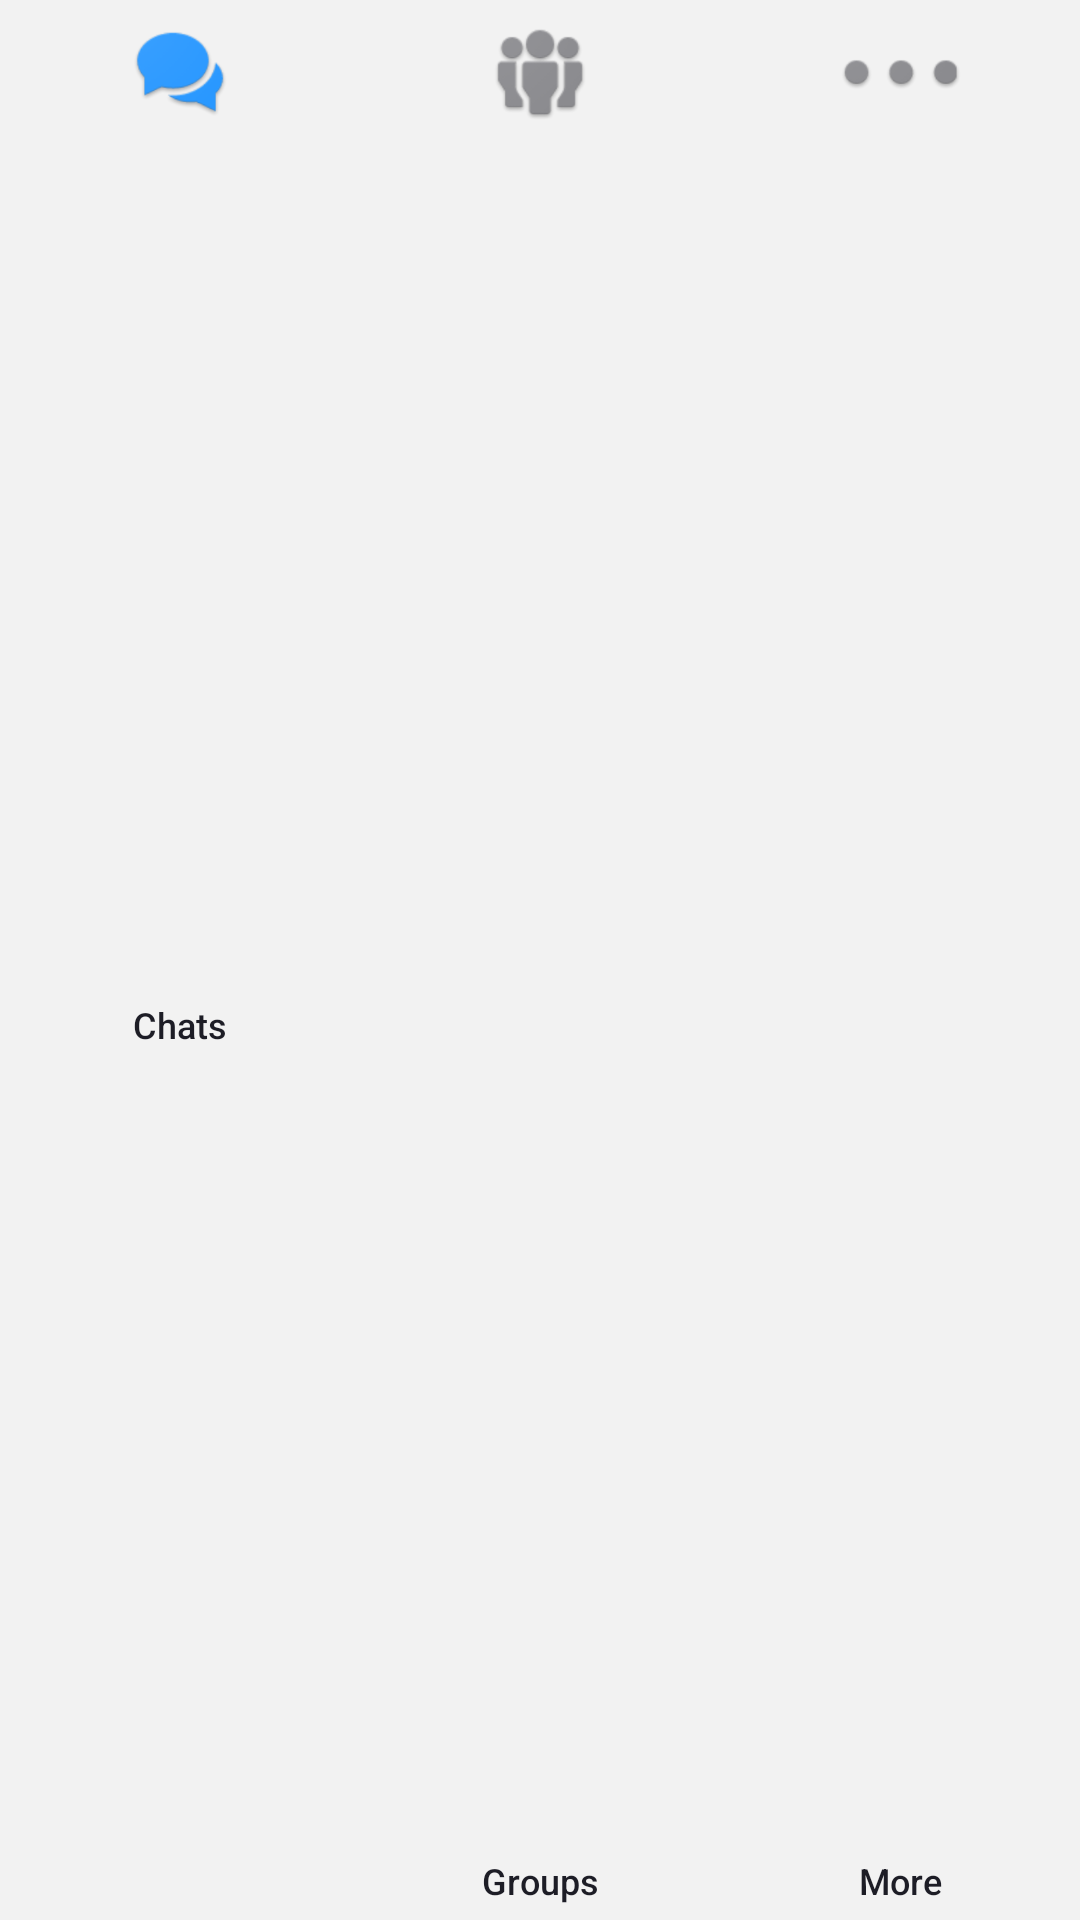

Produce the Android XML layout that renders to this screen, including the resource entries it uses.
<!-- AndroidManifest.xml: application theme AppTheme -->
<!-- res/layout/bottom_toolbar.xml -->
<?xml version="1.0" encoding="utf-8"?>
<android.support.constraint.ConstraintLayout xmlns:android="http://schemas.android.com/apk/res/android"
    xmlns:app="http://schemas.android.com/apk/res-auto"
    android:layout_width="match_parent"
    android:layout_height="70dp">

    <Button
        android:id="@+id/btn_chats"
        style="@style/Bottom_ActionBarItem"
        android:layout_width="0dp"
        android:layout_height="match_parent"
        android:drawableTop="@drawable/chat_colored_icon"
        android:text="@string/chats"
        app:layout_constraintWidth_percent="0.3333" />


    <Button
        android:id="@+id/btn_groups"
        style="@style/Bottom_ActionBarItem"
        android:layout_width="0dp"
        android:layout_height="match_parent"
        android:drawableTop="@drawable/group_uncolored_icon"
        android:gravity="center_horizontal|bottom"
        android:text="@string/groups"
        app:layout_constraintStart_toEndOf="@id/btn_chats"
        app:layout_constraintWidth_percent="0.3333" />


    <Button
        android:id="@+id/btn_more"
        style="@style/Bottom_ActionBarItem"
        android:layout_width="0dp"
        android:layout_height="match_parent"
        android:drawableTop="@drawable/more_uncolored_icon"
        android:gravity="center_horizontal|bottom"
        android:text="@string/more"
        app:layout_constraintStart_toEndOf="@id/btn_groups"
        app:layout_constraintWidth_percent="0.3333" />

</android.support.constraint.ConstraintLayout>
<!-- resources referenced by this layout -->
<resources>
  <!-- drawable chat_colored_icon: png bitmap (drawable-hdpi, 3046 bytes) -->
  <!-- drawable group_uncolored_icon: png bitmap (drawable-hdpi, 4112 bytes) -->
  <!-- drawable more_uncolored_icon: png bitmap (drawable-hdpi, 1976 bytes) -->
  <string name="chats">Chats</string>
  <string name="groups">Groups</string>
  <string name="more">More</string>
  <style name="Bottom_ActionBarItem">
          <item name="android:paddingBottom">5dp</item>
          <item name="android:gravity">center</item>
          <item name="android:textAllCaps">false</item>
          <item name="android:textSize">12sp</item>
          <item name="android:background">@color/light_grey</item>
          <item name="android:textColor">@color/black_shade_text</item>
      </style>
  <style name="AppTheme" parent="Theme.AppCompat.Light.NoActionBar">
          
          <item name="colorPrimary">@color/colorPrimary</item>
          <item name="colorPrimaryDark">@color/colorPrimaryDark</item>
          <item name="colorAccent">@color/colorAccent</item>
          <item name="android:windowNoTitle">true</item>
          <item name="android:windowEnableSplitTouch">false</item>
          <item name="android:splitMotionEvents">false</item>
      </style>
  <color name="light_grey">#f2f2f2</color>
  <color name="black_shade_text">#1D1D26</color>
  <color name="colorPrimary">#3F51B5</color>
  <color name="colorPrimaryDark">@color/blue</color>
  <color name="colorAccent">#FF4081</color>
  <color name="blue">#2998ff</color>
</resources>
